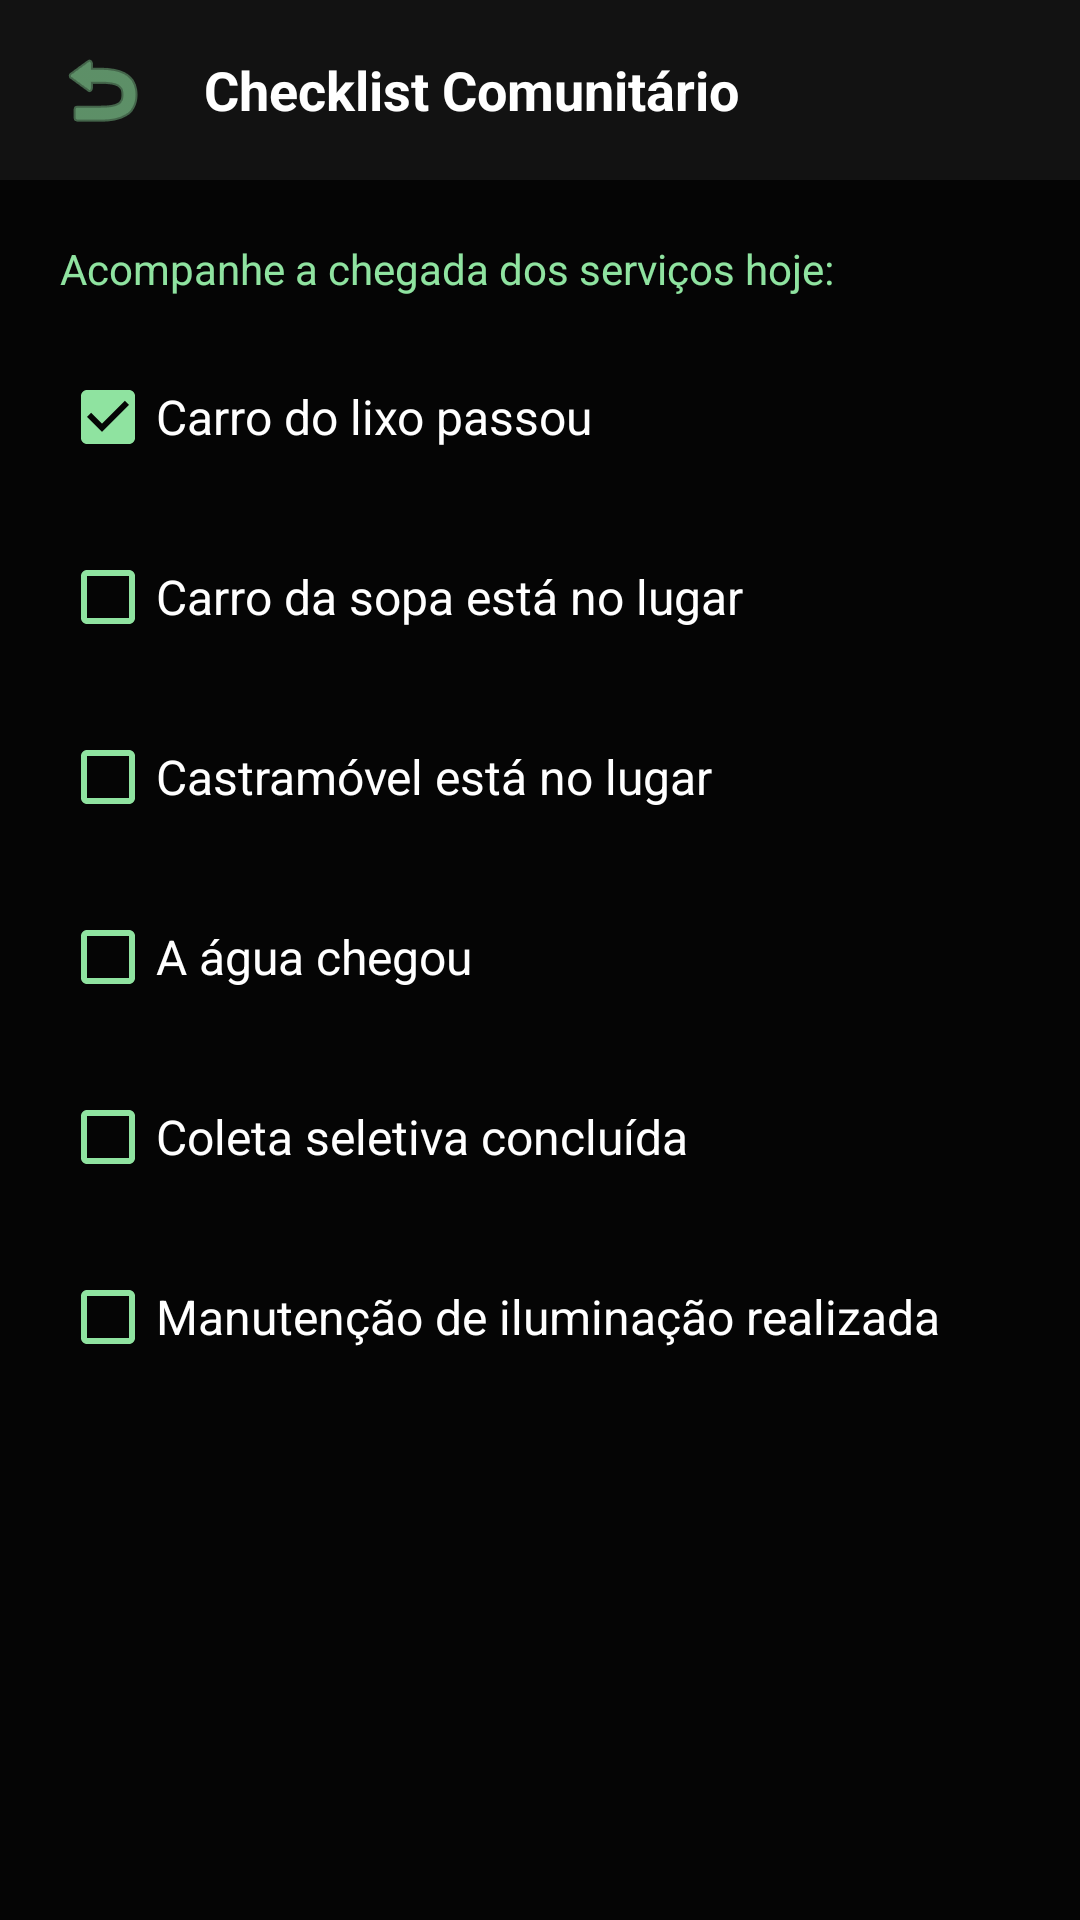

Here is an Android app screen rendered from its layout file. Give the layout XML and the strings, colors and styles it references.
<!-- AndroidManifest.xml: application theme Theme.InformaPaudalho -->
<!-- res/layout/activity_status_servicos.xml -->
<?xml version="1.0" encoding="utf-8"?>
<androidx.constraintlayout.widget.ConstraintLayout
    xmlns:android="http://schemas.android.com/apk/res/android"
    xmlns:app="http://schemas.android.com/apk/res-auto"
    xmlns:tools="http://schemas.android.com/tools"
    android:layout_width="match_parent"
    android:layout_height="match_parent"
    android:background="@color/fundo_app"
    tools:context=".ChecklistActivity">

    
    <LinearLayout
        android:id="@+id/toolbarChecklist"
        android:layout_width="match_parent"
        android:layout_height="60dp"
        android:background="#121212"
        android:gravity="center_vertical"
        android:orientation="horizontal"
        android:paddingHorizontal="16dp"
        app:layout_constraintEnd_toEndOf="parent"
        app:layout_constraintStart_toStartOf="parent"
        app:layout_constraintTop_toTopOf="parent">

        <ImageButton
            android:id="@+id/btnVoltarChecklist"
            android:layout_width="36dp"
            android:layout_height="36dp"
            android:background="@android:color/transparent"
            android:contentDescription="Voltar"
            app:srcCompat="@android:drawable/ic_menu_revert"
            app:tint="@color/verde_app" />

        <TextView
            android:id="@+id/tvTituloChecklist"
            android:layout_width="0dp"
            android:layout_height="wrap_content"
            android:layout_marginStart="16dp"
            android:layout_weight="1"
            android:text="Checklist Comunitário"
            android:textColor="@color/texto_app"
            android:textSize="18sp"
            android:textStyle="bold" />

    </LinearLayout>

    
    <ScrollView
        android:layout_width="match_parent"
        android:layout_height="0dp"
        android:padding="20dp"
        app:layout_constraintBottom_toBottomOf="parent"
        app:layout_constraintEnd_toEndOf="parent"
        app:layout_constraintStart_toStartOf="parent"
        app:layout_constraintTop_toBottomOf="@id/toolbarChecklist">

        <LinearLayout
            android:layout_width="match_parent"
            android:layout_height="wrap_content"
            android:orientation="vertical">

            <TextView
                android:layout_width="wrap_content"
                android:layout_height="wrap_content"
                android:layout_marginBottom="16dp"
                android:text="Acompanhe a chegada dos serviços hoje:"
                android:textColor="@color/verde_app"
                android:textSize="14sp" />

            
            <CheckBox
                android:id="@+id/cbCarroLixo"
                android:layout_width="match_parent"
                android:layout_height="wrap_content"
                android:layout_marginBottom="12dp"
                android:buttonTint="@color/verde_app"
                android:checked="true"
                android:text="Carro do lixo passou"
                android:textColor="@color/texto_app"
                android:textSize="16sp" />

            <CheckBox
                android:id="@+id/cbCarroSopa"
                android:layout_width="match_parent"
                android:layout_height="wrap_content"
                android:layout_marginBottom="12dp"
                android:buttonTint="@color/verde_app"
                android:text="Carro da sopa está no lugar"
                android:textColor="@color/texto_app"
                android:textSize="16sp" />

            <CheckBox
                android:id="@+id/cbCastramovel"
                android:layout_width="match_parent"
                android:layout_height="wrap_content"
                android:layout_marginBottom="12dp"
                android:buttonTint="@color/verde_app"
                android:text="Castramóvel está no lugar"
                android:textColor="@color/texto_app"
                android:textSize="16sp" />

            <CheckBox
                android:id="@+id/cbAgua"
                android:layout_width="match_parent"
                android:layout_height="wrap_content"
                android:layout_marginBottom="12dp"
                android:buttonTint="@color/verde_app"
                android:text="A água chegou"
                android:textColor="@color/texto_app"
                android:textSize="16sp" />

            <CheckBox
                android:id="@+id/cbReciclagem"
                android:layout_width="match_parent"
                android:layout_height="wrap_content"
                android:layout_marginBottom="12dp"
                android:buttonTint="@color/verde_app"
                android:text="Coleta seletiva concluída"
                android:textColor="@color/texto_app"
                android:textSize="16sp" />

            <CheckBox
                android:id="@+id/cbIluminacao"
                android:layout_width="match_parent"
                android:layout_height="wrap_content"
                android:layout_marginBottom="12dp"
                android:buttonTint="@color/verde_app"
                android:text="Manutenção de iluminação realizada"
                android:textColor="@color/texto_app"
                android:textSize="16sp" />

        </LinearLayout>
    </ScrollView>

</androidx.constraintlayout.widget.ConstraintLayout>
<!-- resources referenced by this layout -->
<resources>
  <color name="fundo_app">#050505</color>
  <color name="texto_app">#FFFFFF</color>
  <color name="verde_app">#8FE3A0</color>
  <style name="Theme.InformaPaudalho" parent="Theme.MaterialComponents.DayNight.DarkActionBar">
          
          <item name="colorPrimary">@color/purple_500</item>
          <item name="colorPrimaryVariant">@color/purple_700</item>
          <item name="colorOnPrimary">@color/white</item>
          
          <item name="colorSecondary">@color/teal_200</item>
          <item name="colorSecondaryVariant">@color/teal_700</item>
          <item name="colorOnSecondary">@color/black</item>
          
          <item name="android:statusBarColor">?attr/colorPrimaryVariant</item>
          
      </style>
  <color name="purple_500">#FF6200EE</color>
  <color name="purple_700">#FF3700B3</color>
  <color name="white">#FFFFFFFF</color>
  <color name="teal_200">#FF03DAC5</color>
  <color name="teal_700">#FF018786</color>
  <color name="black">#FF000000</color>
</resources>
